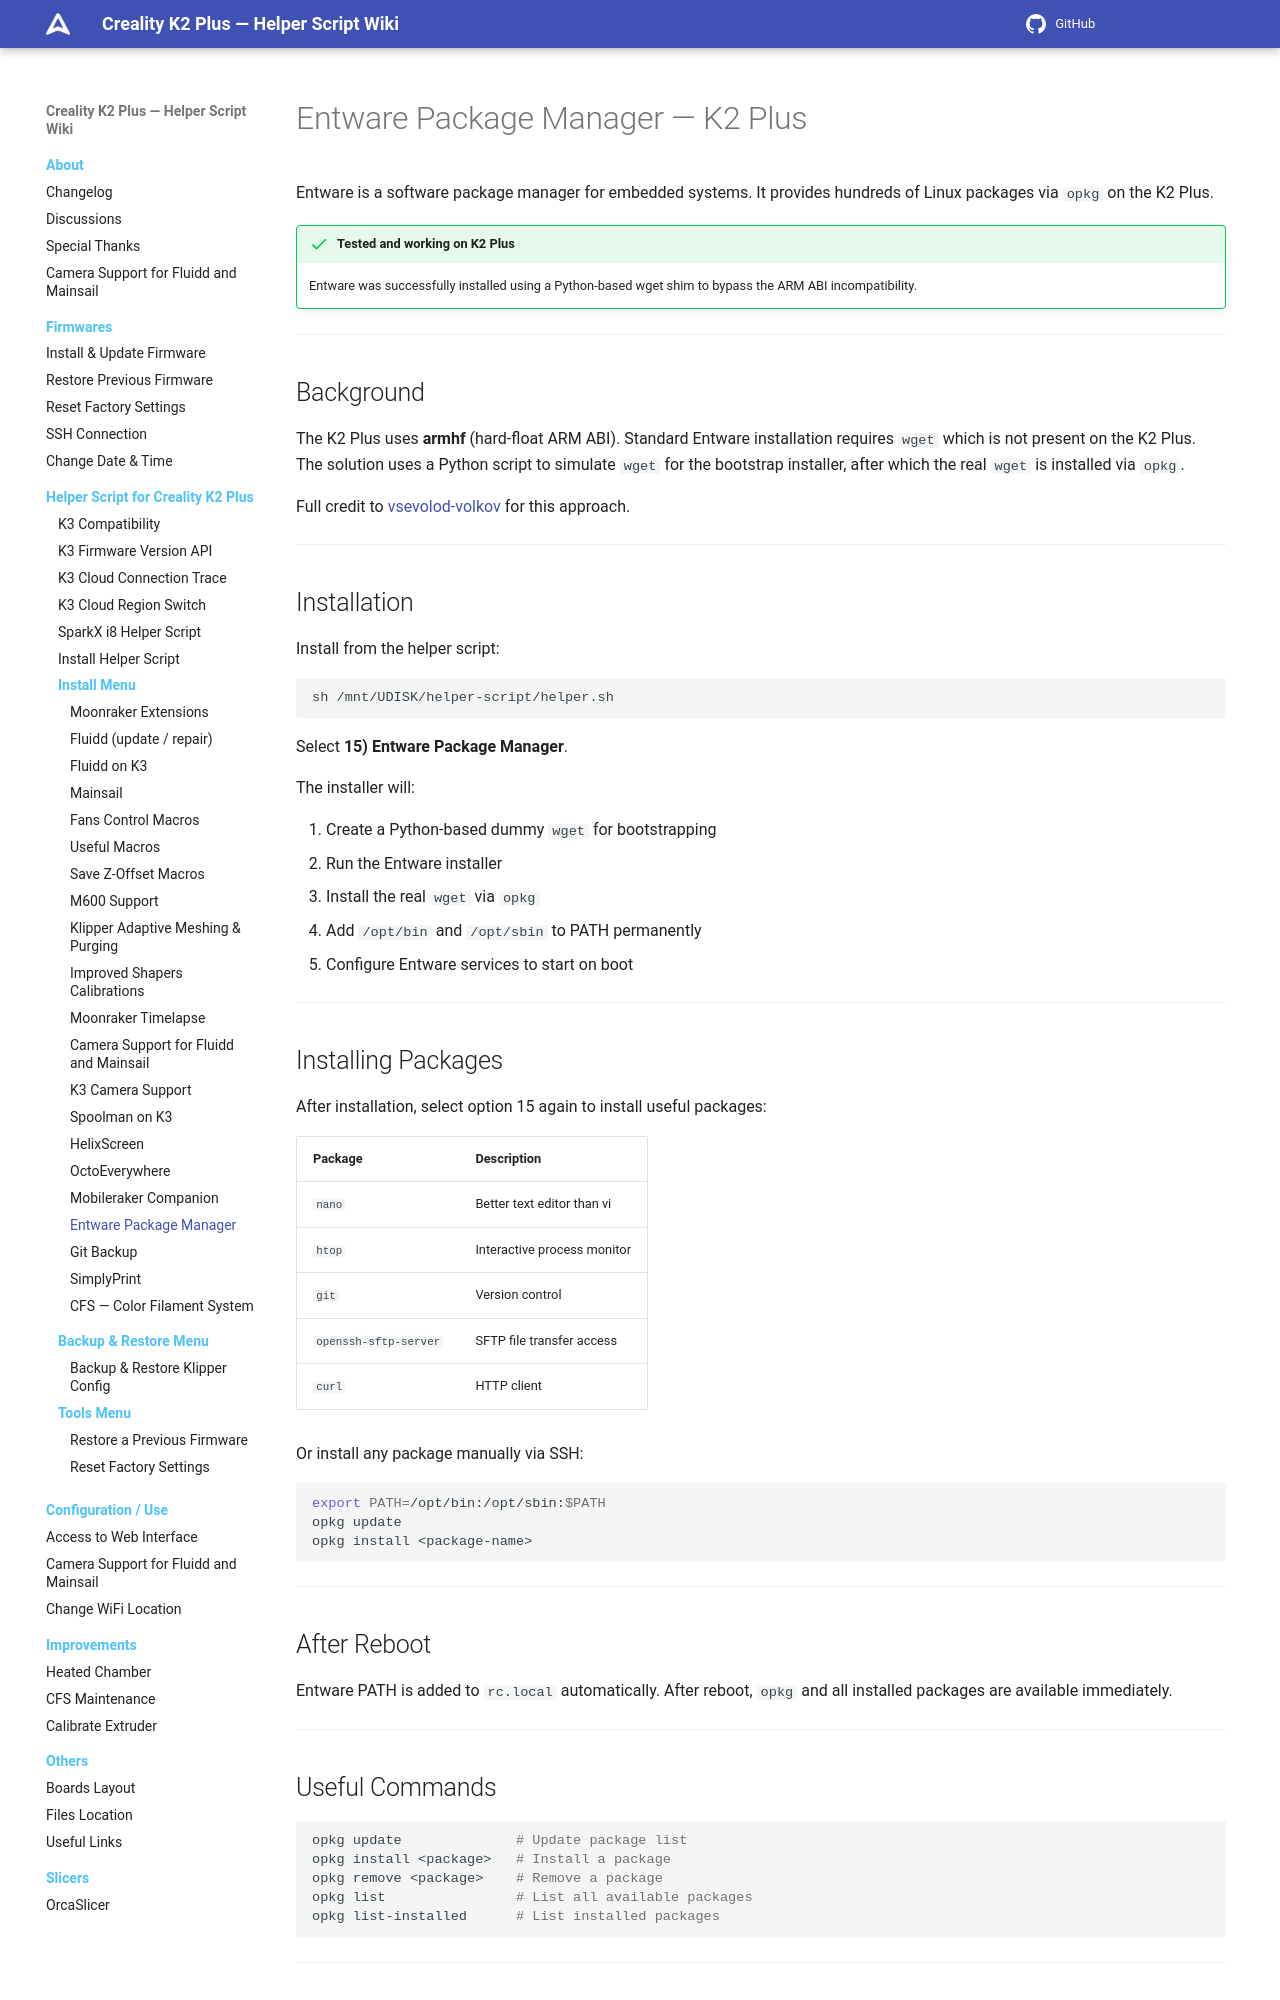

repository: quocanhcgd/K3helper · page: helper-script/entware-k2plus/index.html · generator: mkdocs

# Entware Package Manager — K2 Plus

Entware is a software package manager for embedded systems. It provides hundreds of Linux packages via `opkg` on the K2 Plus.

!!! success "Tested and working on K2 Plus"
    Entware was successfully installed using a Python-based wget shim to bypass the ARM ABI incompatibility.

---

## Background

The K2 Plus uses **armhf** (hard-float ARM ABI). Standard Entware installation requires `wget` which is not present on the K2 Plus. The solution uses a Python script to simulate `wget` for the bootstrap installer, after which the real `wget` is installed via `opkg`.

Full credit to [vsevolod-volkov](https://github.com/vsevolod-volkov/K2Plus-entware) for this approach.

---

## Installation

Install from the helper script:

```sh
sh /mnt/UDISK/helper-script/helper.sh
```

Select **15) Entware Package Manager**.

The installer will:

1. Create a Python-based dummy `wget` for bootstrapping
2. Run the Entware installer
3. Install the real `wget` via `opkg`
4. Add `/opt/bin` and `/opt/sbin` to PATH permanently
5. Configure Entware services to start on boot

---

## Installing Packages

After installation, select option 15 again to install useful packages:

| Package | Description |
|---|---|
| `nano` | Better text editor than vi |
| `htop` | Interactive process monitor |
| `git` | Version control |
| `openssh-sftp-server` | SFTP file transfer access |
| `curl` | HTTP client |

Or install any package manually via SSH:

```bash
export PATH=/opt/bin:/opt/sbin:$PATH
opkg update
opkg install <package-name>
```

---

## After Reboot

Entware PATH is added to `rc.local` automatically. After reboot, `opkg` and all installed packages are available immediately.

---
